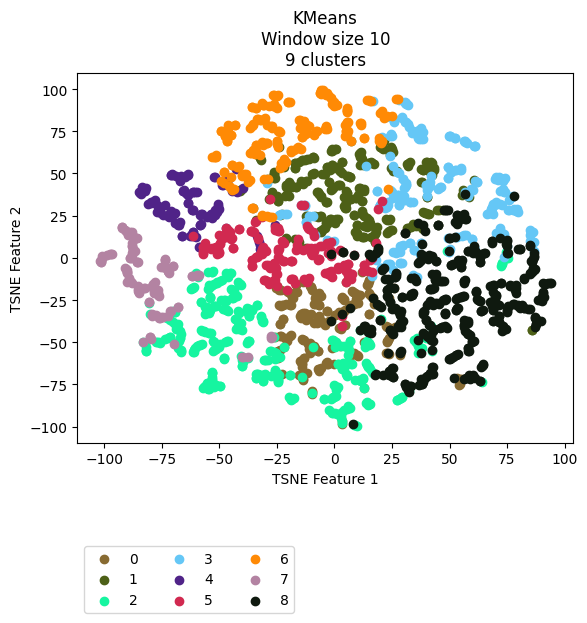

Data behind this chart, as committed beside it:
vehicle, ride, cluster, TSNE_f1, TSNE_f2
Vehicle_1, events_4595074, 5, -61.58, 12.65
Vehicle_1, events_4596154, 4, -61.5, 15.27
Vehicle_1, events_4613800, 4, -60.4, 12.25
Vehicle_1, events_4615977, 4, -58.6, 19.34
Vehicle_1, events_4617067, 4, -72.25, 24.95
Vehicle_1, events_4635057, 4, -84.32, 38.58
Vehicle_1, events_4635736, 5, -56.94, 6.661
Vehicle_1, events_4636811, 4, -71.35, 26.81
Vehicle_1, events_4637203, 4, -53.13, 23.83
Vehicle_1, events_4637536, 4, -58.27, 6.373
Vehicle_1, events_4653595, 4, -71.98, 24.04
Vehicle_1, events_4654690, 5, -44.45, 11.71
Vehicle_1, events_4656079, 4, -68.1, 19.6
Vehicle_1, events_4656440, 1, 14.17, 23.47
Vehicle_1, events_4673501, 4, -54.15, 24.87
Vehicle_1, events_4674841, 4, -79.93, 32.65
Vehicle_1, events_4675138, 4, -62.64, 12.85
Vehicle_1, events_4695799, 5, -46.13, 15.74
Vehicle_1, events_4697405, 5, -48.66, 11.49
Vehicle_1, events_4697940, 4, -77.06, 26.91
Vehicle_1, events_4698272, 4, -78.47, 33.92
Vehicle_1, events_4718376, 4, -76.16, 30.39
Vehicle_1, events_4722712, 5, -51.51, 6.641
Vehicle_1, events_4744452, 5, -45.08, 11.53
Vehicle_1, events_4765946, 5, -56.85, 6.251
Vehicle_1, events_4768346, 3, 16.39, -8.757
Vehicle_1, events_4769562, 5, -56.25, 7.794
Vehicle_1, events_4770262, 5, -53.61, 5.34
Vehicle_1, events_4792086, 5, -46.8, 12.32
Vehicle_1, events_4793264, 4, -69.26, 20.74
Vehicle_1, events_4793684, 4, -85.09, 39.14
Vehicle_1, events_4810071, 5, -53.03, 5.596
Vehicle_1, events_4811705, 5, -47.83, 12.65
Vehicle_1, events_4813043, 5, -57.17, 2.565
Vehicle_1, events_4853176, 4, -84.21, 38.12
Vehicle_1, events_4856335, 2, -22.07, -52.67
Vehicle_1, events_4857010, 5, -45.07, 11.38
Vehicle_1, events_4858154, 4, -71.97, 25.47
Vehicle_1, events_4858835, 4, -67.05, 21.24
Vehicle_1, events_4878783, 5, -47.05, 14.7
Vehicle_1, events_4883779, 4, -54.47, 24.76
Vehicle_1, events_4885327, 6, -30.43, 46.97
Vehicle_1, events_4885992, 0, -22.12, -52.55
Vehicle_1, events_4886235, 5, -57.21, 2.715
Vehicle_1, events_4886994, 0, 23.62, -47.71
Vehicle_1, events_4913081, 4, -61.73, 12.84
Vehicle_1, events_4914311, 4, -53.12, 25.54
Vehicle_1, events_4914734, 4, -52.42, 26.79
Vehicle_1, events_4915035, 1, -26.48, 50.74
Vehicle_1, events_4939965, 5, -46.35, 16.3
Vehicle_1, events_4941555, 4, -67.89, 19.98
Vehicle_1, events_4941998, 4, -80.87, 32.16
Vehicle_1, events_4942202, 4, -76.02, 29
Vehicle_1, events_4942422, 4, -82.44, 40.96
Vehicle_1, events_4964829, 4, -61.52, 15.12
Vehicle_1, events_4967282, 4, -39.7, 41.38
Vehicle_1, events_4967949, 5, -24.37, 16.11
Vehicle_1, events_4989537, 4, -66.49, 13.11
Vehicle_1, events_4991921, 5, -48.05, 12.77
Vehicle_1, events_4993778, 1, -7.237, 24.43
... 2,111 more rows
